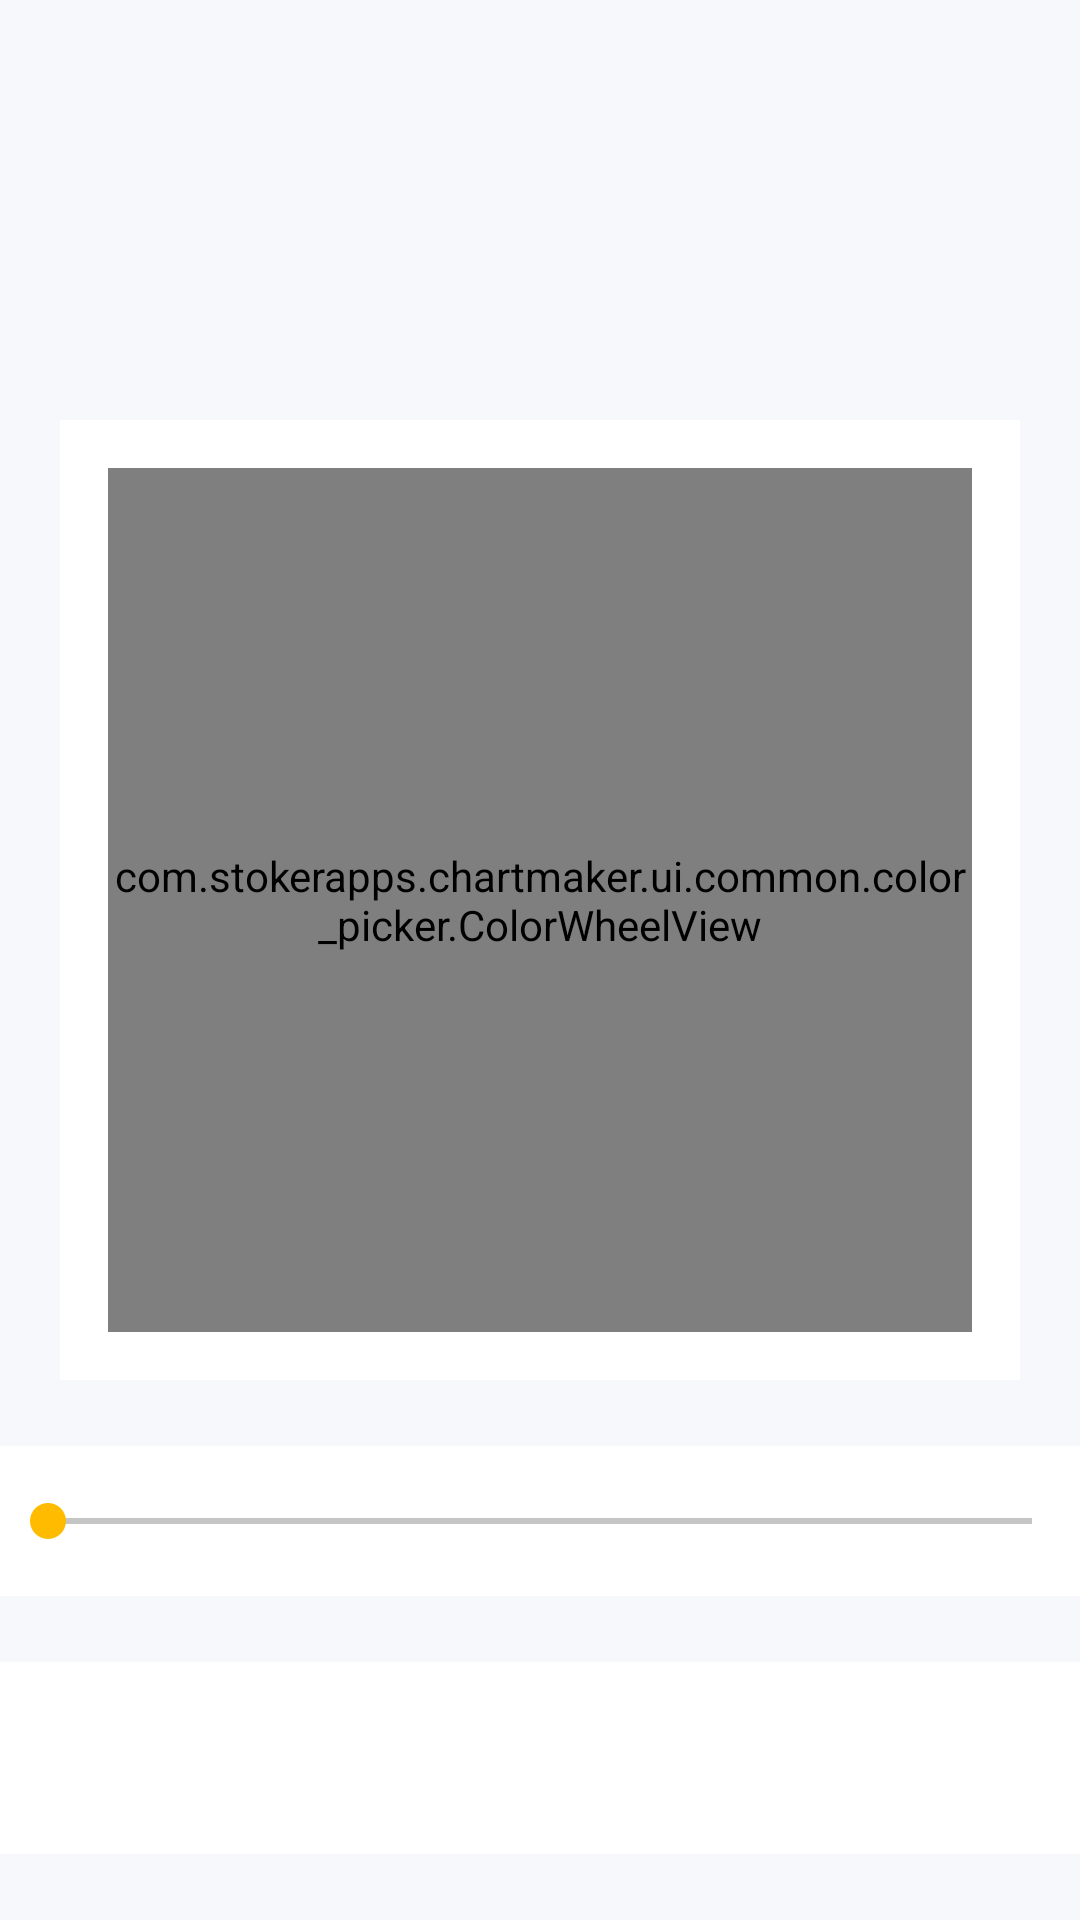

Layout XML and referenced resources for this Android screen:
<!-- AndroidManifest.xml: application theme AppTheme -->
<!-- res/layout/dialog_pick_color.xml -->
<?xml version="1.0" encoding="utf-8"?>
<androidx.constraintlayout.widget.ConstraintLayout xmlns:android="http://schemas.android.com/apk/res/android"
    xmlns:app="http://schemas.android.com/apk/res-auto"
    xmlns:tools="http://schemas.android.com/tools"
    android:layout_width="wrap_content"
    android:layout_height="wrap_content">

    <TextView
        android:id="@+id/color_preview"
        android:layout_width="0dp"
        android:layout_height="96dp"
        android:gravity="center"
        android:lines="1"
        app:autoSizeMaxTextSize="14sp"
        app:autoSizeTextType="uniform"
        app:layout_constraintBottom_toTopOf="@+id/color_picker"
        app:layout_constraintEnd_toEndOf="parent"
        app:layout_constraintStart_toStartOf="parent"
        app:layout_constraintTop_toTopOf="parent"
        tools:text="#FF239820" />

    <FrameLayout
        android:id="@+id/color_picker"
        android:layout_width="320dp"
        android:layout_height="320dp"
        android:background="?attr/colorSurface"
        app:layout_constraintBottom_toTopOf="@+id/color_alpha"
        app:layout_constraintEnd_toEndOf="parent"
        app:layout_constraintStart_toStartOf="parent"
        app:layout_constraintTop_toBottomOf="@id/color_preview">

        <com.stokerapps.chartmaker.ui.common.color_picker.ColorWheelView
            android:id="@+id/color_wheel"
            android:layout_width="match_parent"
            android:layout_height="match_parent"
            android:layout_margin="16dp" />

        <ImageView
            android:id="@+id/color_pointer"
            android:layout_width="16dp"
            android:layout_height="16dp"
            android:layout_gravity="center"
            android:contentDescription="@string/color_pointer"
            android:src="@drawable/color_pointer"
            android:visibility="invisible" />

    </FrameLayout>

    <SeekBar
        android:id="@+id/color_alpha"
        android:layout_width="0dp"
        android:layout_height="wrap_content"
        android:padding="16dp"
        android:background="?attr/colorSurface"
        app:layout_constraintBottom_toTopOf="@+id/color_history"
        app:layout_constraintEnd_toEndOf="parent"
        app:layout_constraintStart_toStartOf="parent"
        app:layout_constraintTop_toBottomOf="@id/color_picker" />

    <androidx.recyclerview.widget.RecyclerView
        android:id="@+id/color_history"
        android:layout_width="0dp"
        android:layout_height="64dp"
        android:orientation="horizontal"
        android:background="?attr/colorSurface"
        app:layout_constraintBottom_toBottomOf="parent"
        app:layout_constraintEnd_toStartOf="@+id/done"
        app:layout_constraintHorizontal_bias="1.0"
        app:layout_constraintStart_toStartOf="parent"
        app:layout_constraintTop_toBottomOf="@id/color_alpha" />

    <ImageButton
        android:id="@+id/done"
        style="@style/ImageButton.Large"
        android:background="@drawable/color_dialog_done_background"
        android:contentDescription="@string/done"
        android:src="@drawable/ic_done"
        app:layout_constraintBottom_toBottomOf="parent"
        app:layout_constraintEnd_toEndOf="parent"
        app:layout_constraintStart_toEndOf="@id/color_history"
        app:layout_constraintTop_toBottomOf="@id/color_alpha" />

</androidx.constraintlayout.widget.ConstraintLayout>
<!-- resources referenced by this layout -->
<resources>
  <string name="color_pointer">Color pointer</string>
  <string name="done">Done</string>
  <style name="ImageButton.Large">
          <item name="android:layout_width">64dp</item>
          <item name="android:layout_height">64dp</item>
          <item name="android:padding">16dp</item>
      </style>
  <color name="colorPrimary">@color/WhiteLilac</color>
  <color name="colorOnPrimary">@color/Nero</color>
  <color name="colorSecondary">@color/SelectiveYellow</color>
  <color name="colorOnSecondary">@color/Nero</color>
  <color name="colorBackground">@color/WhiteLilac</color>
  <color name="colorBackgroundChart">@color/White</color>
  <color name="colorOnBackground">@color/Nero</color>
  <color name="colorOnBackgroundChart">@color/Nero</color>
  <color name="colorSurface">@color/White</color>
  <color name="colorOnSurface">@color/Nero</color>
  <color name="colorOnSurface_60">@color/Nero_60</color>
  <color name="colorSurfaceBorder">@color/Gainsboro</color>
  <color name="colorSurfaceSelected">@color/Gainsboro</color>
  <color name="colorSurfaceSelectedSecondary">@color/Gainsboro</color>
  <color name="colorAccent">@color/SelectiveYellow</color>
  <color name="colorControlNormal">@color/Nero</color>
  <color name="textColor">@color/Nero</color>
  <color name="textColorSecondary">@color/Nero</color>
  <style name="SpinnerItem" parent="Widget.MaterialComponents.TextView">
          <item name="android:paddingLeft">8dp</item>
          <item name="android:paddingStart">8dp</item>
          <item name="android:paddingEnd">32dp</item>
          <item name="android:paddingRight">32dp</item>
      </style>
  <style name="EditText" parent="Widget.AppCompat.EditText">
          <item name="editTextColor">?attr/colorOnSurface</item>
          <item name="android:editTextColor">?attr/colorOnSurface</item>
          <item name="android:textColor">?attr/colorOnSurface</item>
      </style>
  <style name="Snackbar" parent="Widget.MaterialComponents.Snackbar">
          <item name="backgroundTint">@color/colorSurface</item>
          <item name="backgroundOverlayColorAlpha">1.0</item>
      </style>
  <style name="SnackbarButton" parent="Widget.MaterialComponents.Button.TextButton.Snackbar">
          <item name="android:textColor">?colorSecondary</item>
          <item name="actionTextColorAlpha">1.0</item>
      </style>
  <style name="SnackbarTextView" parent="Widget.MaterialComponents.Snackbar.TextView">
          <item name="android:textColor">?colorOnSurface</item>
      </style>
  <style name="SpinnerDropDownItem" parent="Widget.MaterialComponents.TextView">
          <item name="android:padding">12dp</item>
          <item name="android:textSize">14sp</item>
      </style>
  <style name="Spinner" parent="Widget.AppCompat.Spinner">
          <item name="android:popupBackground">@color/colorSurface</item>
      </style>
  <style name="Toolbar" parent="Widget.MaterialComponents.Toolbar">
          <item name="android:background">@color/colorPrimary</item>
          <item name="titleTextColor">@color/colorOnPrimary</item>
      </style>
  <style name="ActionModeStyle" parent="@style/Widget.AppCompat.ActionMode">
          <item name="background">?colorPrimary</item>
          <item name="titleTextStyle">@style/ActionModeTitleTextStyle</item>
      </style>
  <style name="ActionModeCloseButtonStyle" parent="Widget.AppCompat.ActionButton.CloseMode">
          <item name="tint">?colorOnPrimary</item>
      </style>
  <color name="WhiteLilac">#f7f8fc</color>
  <color name="Nero">#212121</color>
  <color name="SelectiveYellow">#ffbb00</color>
  <color name="White">#ffffff</color>
  <color name="Nero_60">#99212121</color>
  <color name="Gainsboro">#d8d8d8</color>
  <style name="ActionModeTitleTextStyle" parent="@style/TextAppearance.AppCompat.Widget.ActionMode.Title">
          <item name="android:textColor">?colorOnPrimary</item>
      </style>
</resources>
